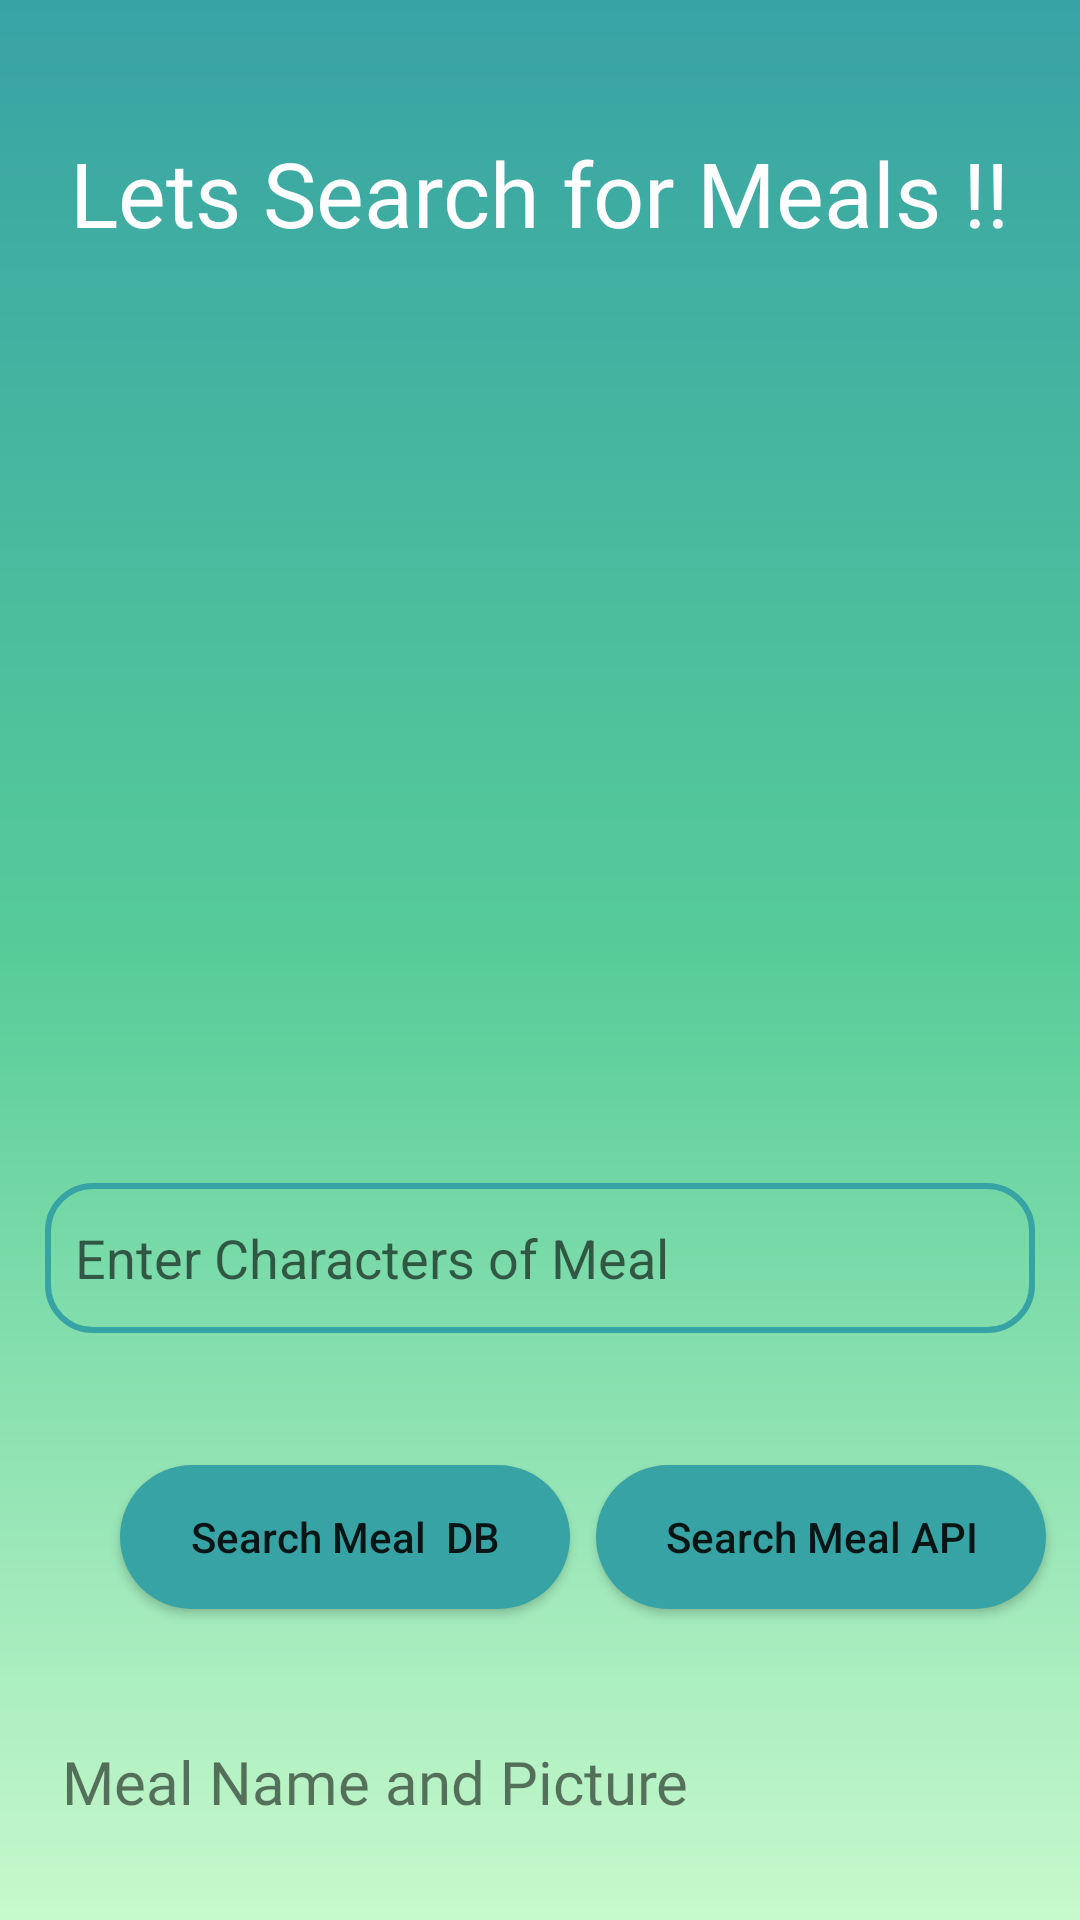

Here is an Android app screen rendered from its layout file. Give the layout XML and the strings, colors and styles it references.
<!-- AndroidManifest.xml: application theme Theme.MealBase -->
<!-- res/layout/activity_advanced_search.xml -->
<?xml version="1.0" encoding="utf-8"?>
<androidx.core.widget.NestedScrollView xmlns:android="http://schemas.android.com/apk/res/android"
    xmlns:app="http://schemas.android.com/apk/res-auto"
    xmlns:tools="http://schemas.android.com/tools"
    android:layout_width="match_parent"
    android:layout_height="match_parent"
    android:background="@drawable/gradientbg"
    android:fillViewport="true"
    tools:context=".AdvancedSearchActivity">

    <androidx.constraintlayout.widget.ConstraintLayout
        android:layout_width="match_parent"
        android:layout_height="match_parent">

        <EditText
            android:id="@+id/charsearch"
            android:layout_width="330dp"
            android:layout_height="50dp"
            android:layout_marginTop="16dp"
            android:background="@drawable/editextcorners"
            android:ems="10"
            android:hint="Enter Characters of Meal "
            android:inputType="textPersonName"
            android:paddingLeft="10dp"
            app:layout_constraintEnd_toEndOf="parent"
            app:layout_constraintStart_toStartOf="parent"
            app:layout_constraintTop_toBottomOf="@+id/imageView4" />

        <Button
            android:id="@+id/charsearchbtdb"
            android:layout_width="150dp"
            android:layout_height="wrap_content"
            android:layout_marginStart="40dp"
            android:layout_marginTop="44dp"
            android:background="@drawable/roundcorners"
            android:text="Search Meal  DB"
            android:textAllCaps="false"
            app:layout_constraintStart_toStartOf="parent"
            app:layout_constraintTop_toBottomOf="@+id/charsearch" />

        <Button
            android:id="@+id/charsearchbtapi"
            android:layout_width="150dp"
            android:layout_height="wrap_content"
            android:layout_marginTop="44dp"
            android:background="@drawable/roundcorners"
            android:text="Search Meal API"
            android:textAllCaps="false"
            app:layout_constraintEnd_toEndOf="parent"
            app:layout_constraintHorizontal_bias="0.436"
            app:layout_constraintStart_toEndOf="@+id/charsearchbtdb"
            app:layout_constraintTop_toBottomOf="@+id/charsearch" />

        <TextView
            android:id="@+id/textView2"
            android:layout_width="wrap_content"
            android:layout_height="wrap_content"
            android:layout_marginTop="44dp"
            android:fontFamily="@font/pacificoregular"
            android:text="Lets Search for Meals !!"
            android:textColor="#FFFFFF"
            android:textSize="30dp"
            app:layout_constraintEnd_toEndOf="parent"
            app:layout_constraintHorizontal_bias="0.498"
            app:layout_constraintStart_toStartOf="parent"
            app:layout_constraintTop_toTopOf="parent" />

        <ImageView
            android:id="@+id/imageView4"
            android:layout_width="250dp"
            android:layout_height="250dp"
            android:layout_marginTop="44dp"
            app:layout_constraintEnd_toEndOf="parent"
            app:layout_constraintStart_toStartOf="parent"
            app:layout_constraintTop_toBottomOf="@+id/textView2"
            app:srcCompat="@drawable/takeaway" />

        <TextView
            android:id="@+id/meadetails2"
            android:layout_width="wrap_content"
            android:layout_height="wrap_content"
            android:layout_marginTop="44dp"
            android:fontFamily="@font/pacificoregular"
            android:text="Meal Name and Picture"
            android:textSize="20sp"
            app:layout_constraintEnd_toEndOf="parent"
            app:layout_constraintHorizontal_bias="0.136"
            app:layout_constraintStart_toStartOf="parent"
            app:layout_constraintTop_toBottomOf="@+id/charsearchbtapi" />

        <androidx.cardview.widget.CardView
            android:id="@+id/cardView3"
            android:layout_width="match_parent"
            android:layout_height="wrap_content"
            android:layout_margin="30dp"
            android:layout_marginBottom="80dp"
            app:cardCornerRadius="20dp"
            app:cardElevation="5dp"
            app:layout_constraintBottom_toBottomOf="parent"
            app:layout_constraintEnd_toEndOf="parent"
            app:layout_constraintHorizontal_bias="0.473"
            app:layout_constraintStart_toStartOf="parent"
            app:layout_constraintTop_toBottomOf="@+id/meadetails2">

            <androidx.core.widget.NestedScrollView
                android:layout_width="match_parent"
                android:layout_height="wrap_content">

                <LinearLayout
                    android:id="@+id/imagecontainerlayout"
                    android:layout_width="match_parent"
                    android:layout_height="wrap_content"
                    android:orientation="vertical"/>
            </androidx.core.widget.NestedScrollView>


        </androidx.cardview.widget.CardView>
    </androidx.constraintlayout.widget.ConstraintLayout>



</androidx.core.widget.NestedScrollView>
<!-- resources referenced by this layout -->
<resources>
  <!-- drawable editextcorners (drawable) -->
  <?xml version="1.0" encoding="utf-8"?>
  <shape xmlns:android="http://schemas.android.com/apk/res/android">
      <stroke android:color="@color/darkTeal"
          android:width="2dp"/>
      <corners android:radius="15dp"/>
  </shape>
  <!-- drawable gradientbg (drawable) -->
  <?xml version = "1.0" encoding = "utf-8" ?>
  <shape
      android:shape = "rectangle"
      xmlns:android = "http://schemas.android.com/apk/res/android" >
  
      <gradient
          android:startColor = "#c7f9cc"
          android:centerColor="#57cc99"
          android:endColor = "#38a3a5"
          android:angle = "90"
          android:type = "linear" />
  </shape>
  <!-- drawable roundcorners (drawable) -->
  <?xml version="1.0" encoding="utf-8"?>
  <ripple xmlns:android="http://schemas.android.com/apk/res/android" android:color="#429EBD">
      <item>
          <shape android:shape="rectangle">
              <solid android:color="@color/darkTeal"/>
              <corners android:radius="50dp"/>
          </shape>
      </item>
  
  </ripple>
  <style name="Theme.MealBase" parent="Theme.MaterialComponents.DayNight.NoActionBar">
          
          <item name="colorPrimary">@color/btColor</item>
          <item name="colorPrimaryVariant">@color/darkTeal</item>
          <item name="colorOnPrimary">@color/white</item>
          
          <item name="colorSecondary">@color/darkTeal</item>
          <item name="colorSecondaryVariant">@color/lightTeal</item>
          <item name="colorOnSecondary">@color/black</item>
          
          <item name="android:statusBarColor">?attr/colorPrimaryVariant</item>
          
      </style>
  <color name="darkTeal">#38a3a5</color>
  <color name="btColor">#22577a</color>
  <color name="white">#FFFFFFFF</color>
  <color name="lightTeal">#FF03DAC5</color>
  <color name="black">#FF000000</color>
</resources>
